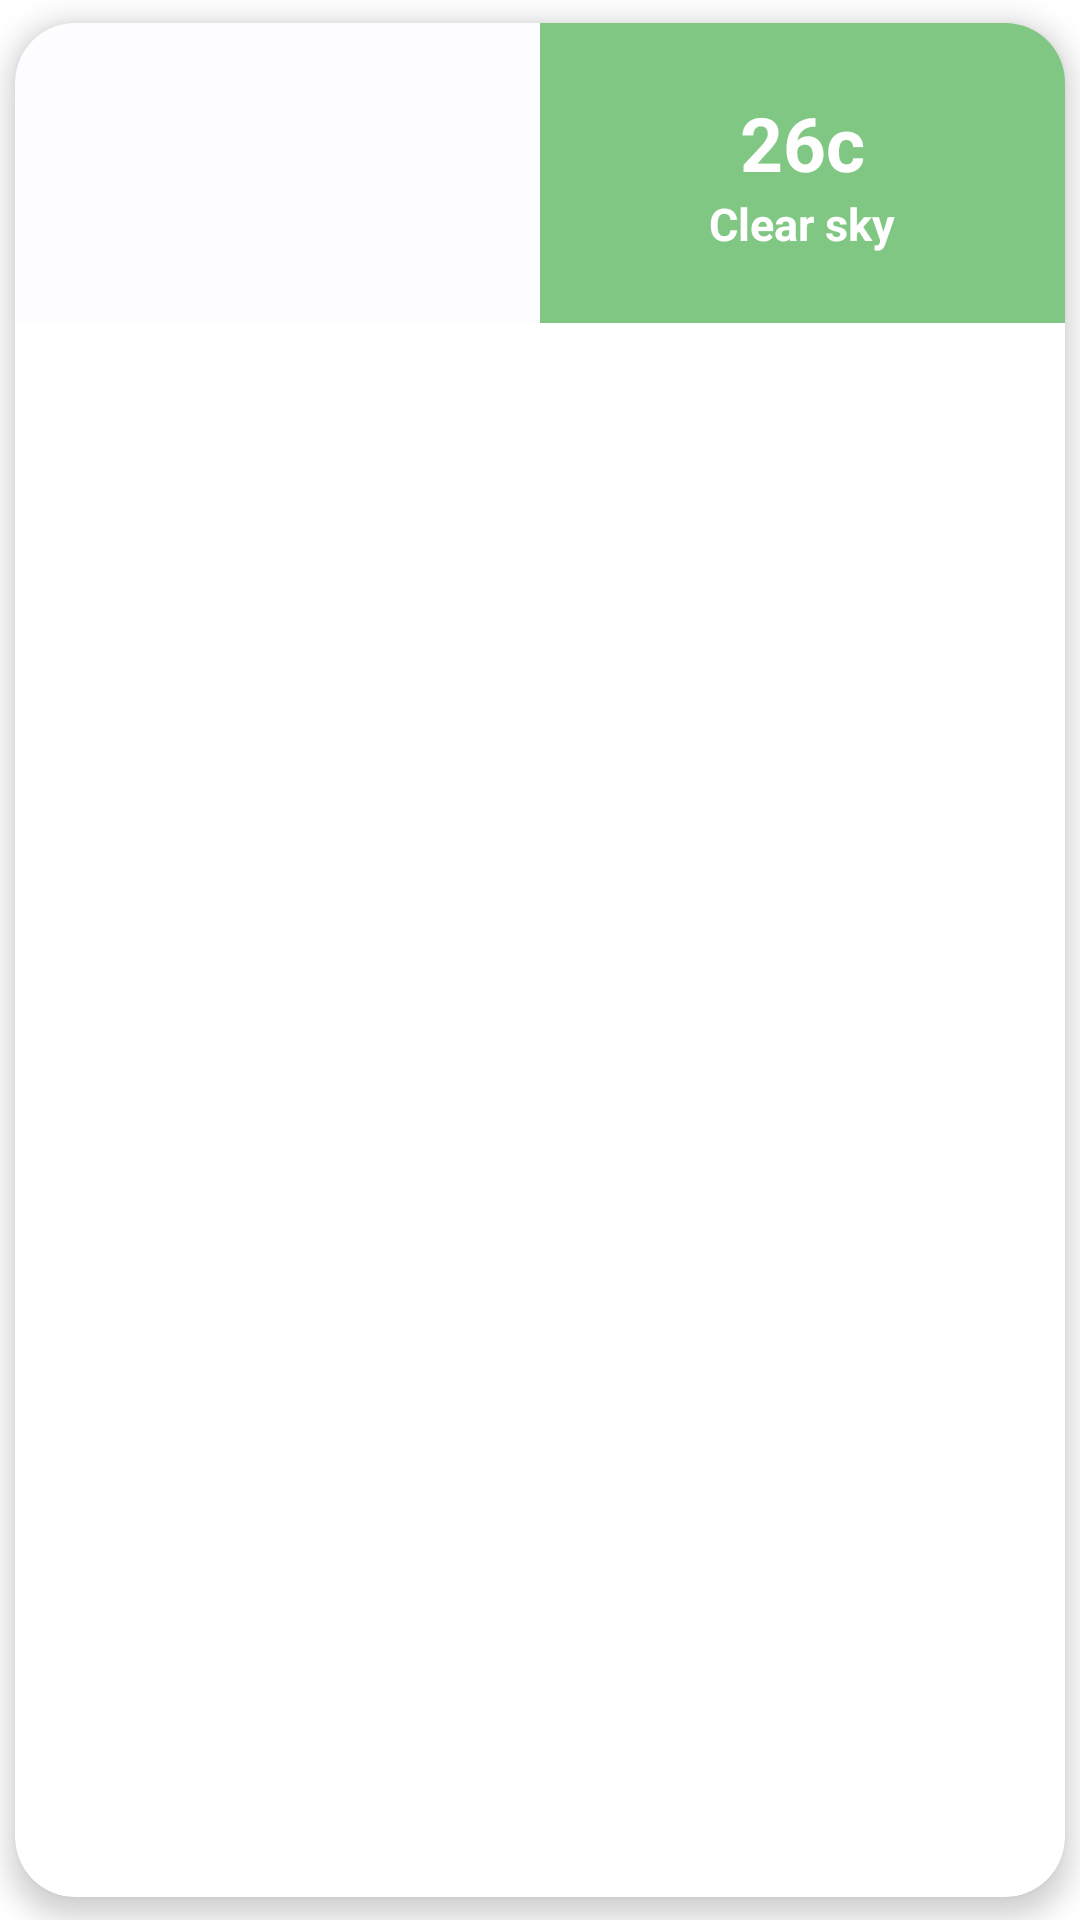

Produce the Android XML layout that renders to this screen, including the resource entries it uses.
<!-- AndroidManifest.xml: application theme Theme.SmartFarm -->
<!-- res/layout/fragment_weather_preview.xml -->
<?xml version="1.0" encoding="utf-8"?>
<com.google.android.material.card.MaterialCardView xmlns:android="http://schemas.android.com/apk/res/android"
    xmlns:app="http://schemas.android.com/apk/res-auto"
    android:id="@+id/weatherfragment_LAY_cardview"
    android:layout_width="200dp"
    android:layout_height="wrap_content"
    android:clickable="true"
    android:foreground="?attr/selectableItemBackground"
    android:layerType="hardware"
    app:cardCornerRadius="20dp"
    app:cardElevation="5dp"
    app:cardMaxElevation="0dp"
    app:cardPreventCornerOverlap="false"
    app:cardUseCompatPadding="true">

    <RelativeLayout
        android:id="@+id/weatherfragment_LAY_relativecard"
        android:layout_width="match_parent"
        android:layout_height="100dp"
        android:background="@color/colorPrimary">

        <LinearLayout
            android:layout_width="match_parent"
            android:layout_height="match_parent">

            <ImageView
                android:id="@+id/weatherfragment_IMG_weatherIcon"
                android:layout_width="0dp"
                android:layout_height="match_parent"
                android:layout_weight="1"
                android:background="#FDFCFF" />

            <LinearLayout
                android:layout_width="0dp"
                android:layout_height="match_parent"
                android:layout_toEndOf="@id/weatherfragment_IMG_weatherIcon"
                android:layout_weight="1"
                android:gravity="center"
                android:orientation="vertical">

                <TextView
                    android:id="@+id/weatherfragment_LBL_weatherTemp"
                    android:layout_width="wrap_content"
                    android:layout_height="wrap_content"
                    android:layout_gravity="center"
                    android:gravity="center"
                    android:text="26c"
                    android:textColor="@color/white"
                    android:textSize="25sp"
                    android:textStyle="bold" />

                <TextView
                    android:id="@+id/weatherfragment_LBL_weatherDescription"
                    android:layout_width="wrap_content"
                    android:layout_height="wrap_content"
                    android:layout_gravity="center"
                    android:gravity="center"
                    android:text="Clear sky"
                    android:textColor="@color/white"
                    android:textSize="15sp"
                    android:textStyle="bold"
                    app:autoSizeMinTextSize="1sp"
                    app:autoSizeTextType="uniform" />
            </LinearLayout>


        </LinearLayout>

    </RelativeLayout>

    <ImageView
        android:id="@+id/weatherfragment_IMG_loading"
        android:layout_width="match_parent"
        android:layout_height="match_parent"
        android:visibility="gone"/>

</com.google.android.material.card.MaterialCardView>
<!-- resources referenced by this layout -->
<resources>
  <color name="colorPrimary">#81C784</color>
  <color name="white">#FFFFFFFF</color>
  <style name="Theme.SmartFarm" parent="Theme.MaterialComponents.Light.NoActionBar">
          <item name="android:forceDarkAllowed" tools:targetApi="q">false</item>
          
          <item name="colorPrimary">@color/colorPrimary</item>
          <item name="colorPrimaryVariant">@color/colorSecondary</item>
          <item name="colorOnPrimary">@color/white</item>
          
          <item name="colorSecondary">@color/teal_200</item>
          <item name="colorSecondaryVariant">@color/teal_700</item>
          <item name="colorOnSecondary">@color/colorOnPrimary</item>
          
          <item name="android:statusBarColor" tools:targetApi="l">@color/colorPrimary</item>
          
      </style>
  <color name="colorSecondary">#83675E</color>
  <color name="teal_200">#FF03DAC5</color>
  <color name="teal_700">#FF018786</color>
  <color name="colorOnPrimary">#FFFFFF</color>
</resources>
